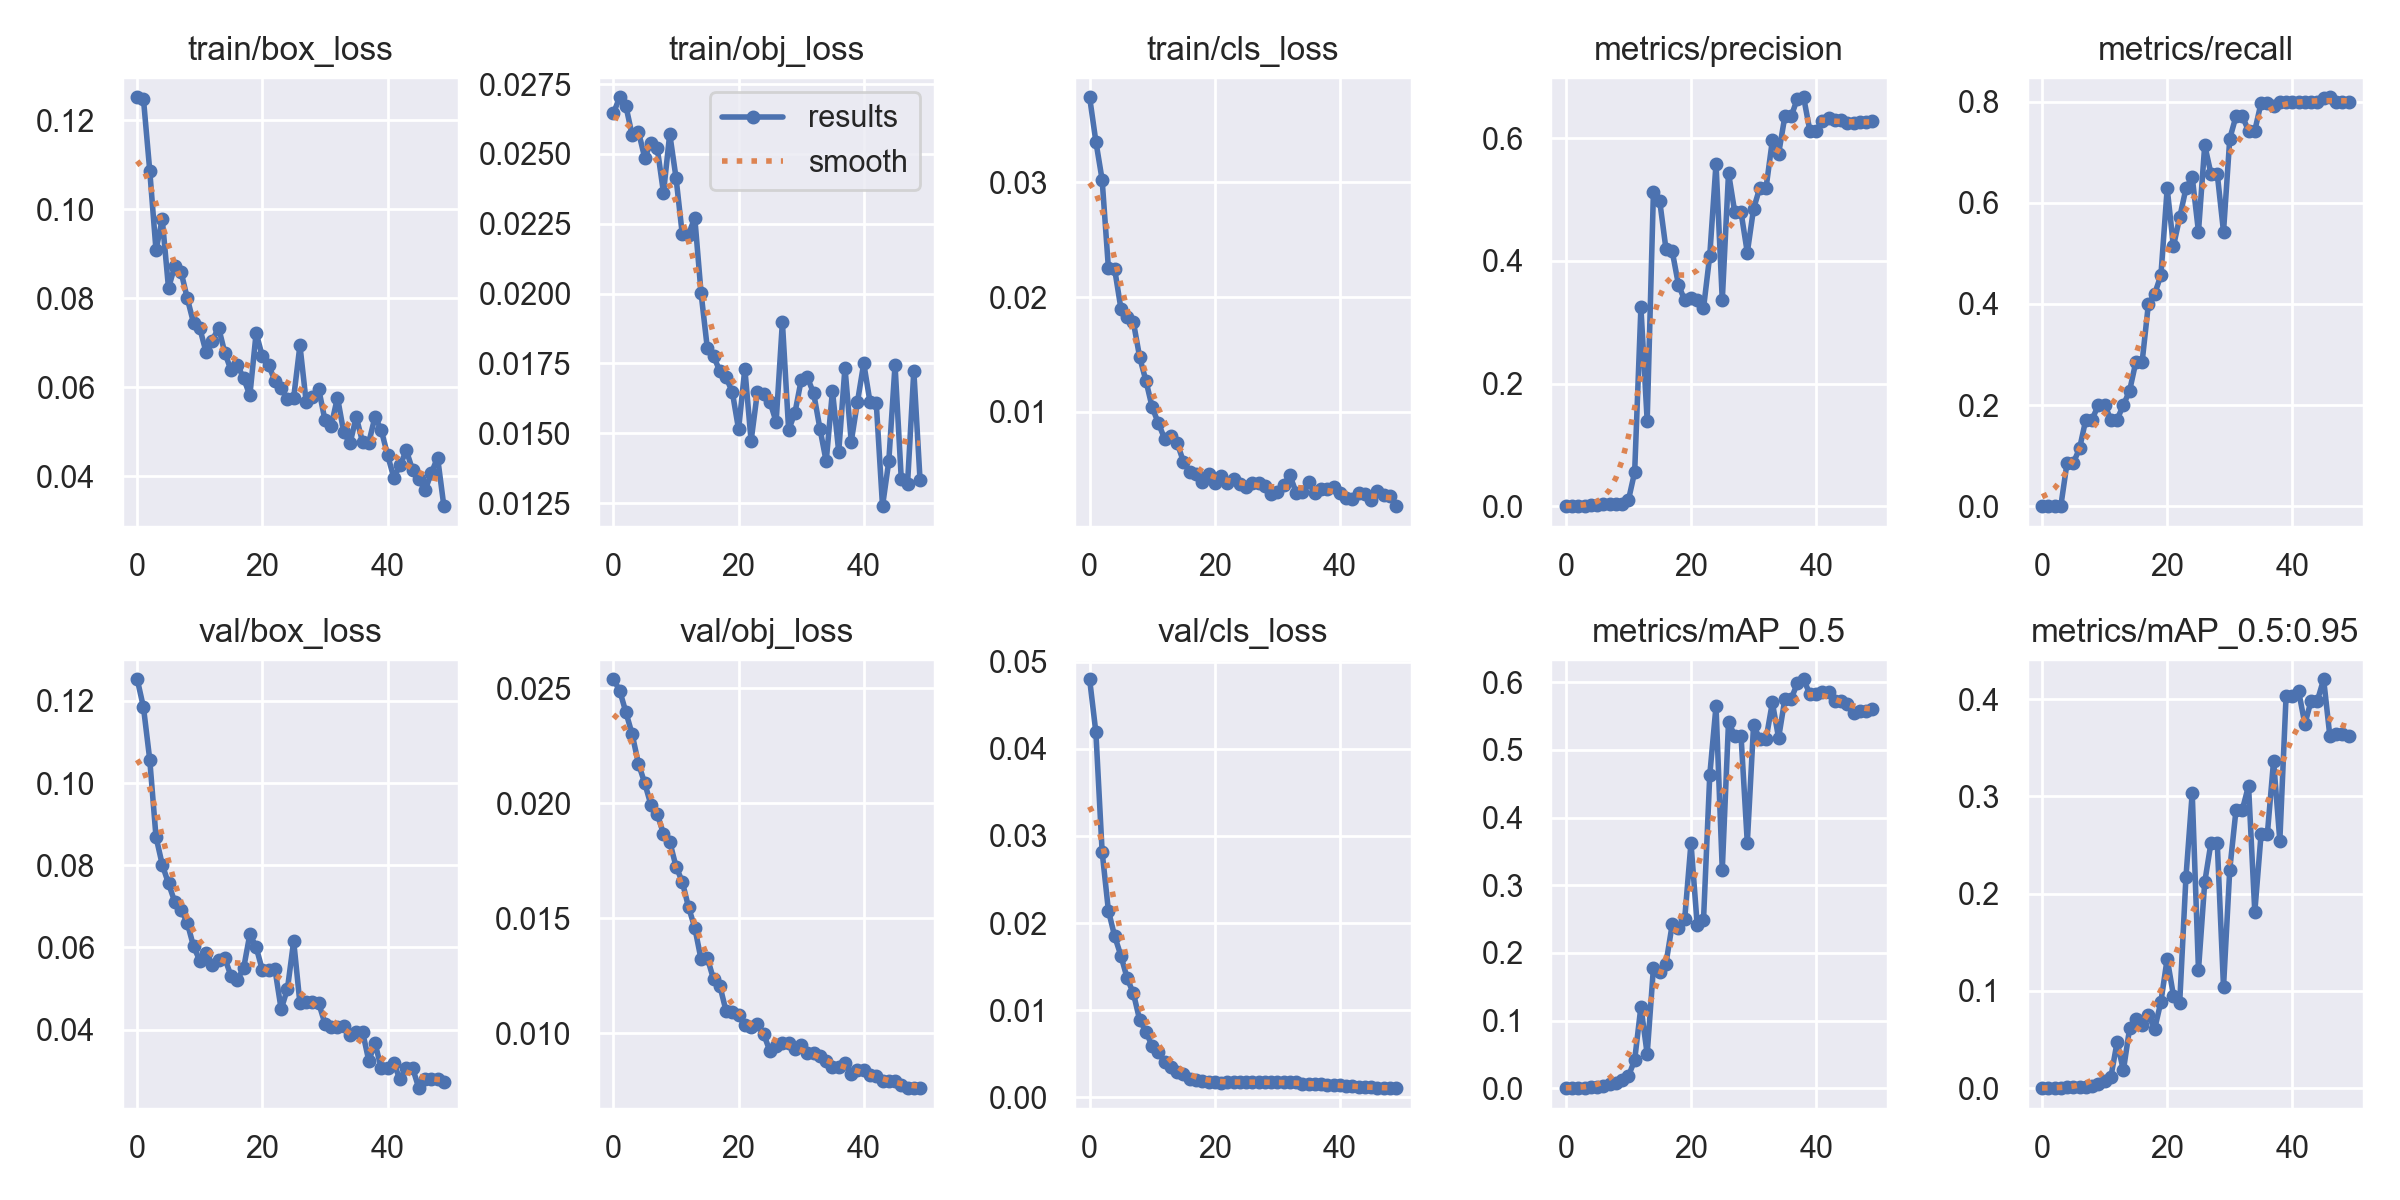

Values plotted in this chart, from the file beside it:
epoch, train/box_loss, train/obj_loss, train/cls_loss, metrics/precision, metrics/recall, metrics/mAP_0.5, metrics/mAP_0.5:0.95, val/box_loss, val/obj_loss, val/cls_loss, x/lr0, x/lr1, x/lr2
0, 0.1252, 0.02645, 0.03742, 0, 0, 0, 0, 0.1253, 0.02538, 0.04797, 0.0982, 0.0002, 0.0002
1, 0.1247, 0.02703, 0.03356, 0, 0, 0, 0, 0.1184, 0.02489, 0.04188, 0.09549, 0.0004901, 0.0004901
2, 0.1087, 0.0267, 0.03023, 0, 0, 0, 0, 0.1057, 0.02395, 0.02818, 0.09277, 0.0007683, 0.0007683
3, 0.09084, 0.02567, 0.02255, 0, 0, 0, 0, 0.08691, 0.02299, 0.02144, 0.09004, 0.001035, 0.001035
4, 0.09777, 0.0258, 0.02244, 0.002717, 0.08571, 0.001803, 0.0008599, 0.08013, 0.02171, 0.01849, 0.08729, 0.001289, 0.001289
5, 0.08229, 0.02486, 0.01901, 0.002317, 0.08571, 0.001979, 0.001017, 0.07555, 0.02087, 0.01626, 0.08453, 0.001532, 0.001532
6, 0.08723, 0.0254, 0.01825, 0.003026, 0.1143, 0.003763, 0.0009962, 0.07108, 0.01992, 0.01366, 0.08176, 0.001762, 0.001762
7, 0.08596, 0.02521, 0.01781, 0.003814, 0.1714, 0.005879, 0.001628, 0.0692, 0.01952, 0.01192, 0.07898, 0.001981, 0.001981
8, 0.08001, 0.02361, 0.01476, 0.003574, 0.1714, 0.00757, 0.002448, 0.06595, 0.01867, 0.008875, 0.07619, 0.002188, 0.002188
9, 0.07446, 0.02571, 0.01271, 0.003633, 0.2, 0.01231, 0.004157, 0.06025, 0.01833, 0.007556, 0.07338, 0.002383, 0.002383
10, 0.07329, 0.02415, 0.0104, 0.009619, 0.2, 0.01758, 0.006996, 0.05679, 0.01724, 0.005856, 0.07057, 0.002566, 0.002566
11, 0.06789, 0.02213, 0.008996, 0.05559, 0.1714, 0.04154, 0.0113, 0.05862, 0.01658, 0.005232, 0.06774, 0.002738, 0.002738
12, 0.07052, 0.02211, 0.007648, 0.324, 0.1714, 0.1206, 0.04749, 0.05573, 0.01547, 0.004019, 0.0649, 0.002897, 0.002897
13, 0.07343, 0.02272, 0.007866, 0.1392, 0.2, 0.05035, 0.01828, 0.05692, 0.01459, 0.003485, 0.06205, 0.003045, 0.003045
14, 0.06775, 0.02003, 0.007294, 0.513, 0.2286, 0.1779, 0.06167, 0.05732, 0.01321, 0.002886, 0.05918, 0.00318, 0.00318
15, 0.06381, 0.01806, 0.00564, 0.4979, 0.2857, 0.1712, 0.07148, 0.05299, 0.01328, 0.002649, 0.0563, 0.003304, 0.003304
16, 0.0651, 0.01776, 0.004775, 0.4196, 0.2857, 0.184, 0.06492, 0.05217, 0.01234, 0.002153, 0.05342, 0.003416, 0.003416
17, 0.06203, 0.01723, 0.004621, 0.4159, 0.4, 0.242, 0.07501, 0.05491, 0.01206, 0.001964, 0.05052, 0.003516, 0.003516
18, 0.05821, 0.017, 0.003936, 0.361, 0.4198, 0.2367, 0.06102, 0.06321, 0.01096, 0.001889, 0.0476, 0.003604, 0.003604
19, 0.07219, 0.01648, 0.004581, 0.3357, 0.4571, 0.2507, 0.08888, 0.06007, 0.0109, 0.001776, 0.04468, 0.00368, 0.00368
20, 0.06696, 0.01514, 0.003848, 0.3387, 0.6286, 0.3623, 0.1332, 0.05445, 0.01077, 0.001761, 0.04174, 0.003745, 0.003745
21, 0.06494, 0.01731, 0.004444, 0.3364, 0.5143, 0.2407, 0.09529, 0.05455, 0.01034, 0.001669, 0.0388, 0.003797, 0.003797
22, 0.06151, 0.01473, 0.003825, 0.3225, 0.5713, 0.2484, 0.08785, 0.05475, 0.01028, 0.001724, 0.03584, 0.003838, 0.003838
23, 0.0598, 0.01646, 0.00417, 0.4088, 0.6286, 0.4625, 0.2172, 0.04496, 0.01039, 0.001771, 0.03287, 0.003867, 0.003867
24, 0.05738, 0.01641, 0.003737, 0.5587, 0.6512, 0.5646, 0.3035, 0.04985, 0.009961, 0.001729, 0.02988, 0.003883, 0.003883
25, 0.05766, 0.01614, 0.003476, 0.3359, 0.5429, 0.3227, 0.1214, 0.06154, 0.009219, 0.001721, 0.02689, 0.003889, 0.003889
26, 0.06944, 0.01541, 0.003793, 0.5434, 0.7143, 0.5415, 0.2117, 0.04637, 0.009417, 0.001729, 0.02388, 0.003882, 0.003882
27, 0.05667, 0.01898, 0.003804, 0.4793, 0.6574, 0.5205, 0.2524, 0.04665, 0.009566, 0.001779, 0.02086, 0.003863, 0.003863
28, 0.0579, 0.01512, 0.00351, 0.4793, 0.6574, 0.5205, 0.2524, 0.04665, 0.009566, 0.001779, 0.01783, 0.003832, 0.003832
29, 0.05963, 0.01573, 0.002892, 0.4136, 0.5429, 0.3626, 0.1041, 0.04643, 0.009327, 0.001737, 0.01479, 0.00379, 0.00379
30, 0.05263, 0.0169, 0.00299, 0.4851, 0.727, 0.5363, 0.2248, 0.04143, 0.00948, 0.001708, 0.01174, 0.003735, 0.003735
31, 0.05143, 0.017, 0.00365, 0.5194, 0.7714, 0.516, 0.2862, 0.04051, 0.009133, 0.00172, 0.008669, 0.003669, 0.003669
32, 0.05772, 0.01643, 0.004482, 0.5194, 0.7714, 0.516, 0.2862, 0.04051, 0.009133, 0.00172, 0.005591, 0.003591, 0.003591
33, 0.0499, 0.01517, 0.002979, 0.5965, 0.7429, 0.5701, 0.3109, 0.04099, 0.008997, 0.001715, 0.003466, 0.003466, 0.003466
34, 0.04739, 0.01399, 0.00306, 0.5747, 0.7429, 0.5177, 0.1812, 0.03872, 0.008767, 0.001567, 0.003466, 0.003466, 0.003466
35, 0.05336, 0.01653, 0.00389, 0.6356, 0.7975, 0.5751, 0.2609, 0.03951, 0.008515, 0.001552, 0.003268, 0.003268, 0.003268
36, 0.04775, 0.01434, 0.002896, 0.6356, 0.7975, 0.5751, 0.2609, 0.03951, 0.008515, 0.001552, 0.00307, 0.00307, 0.00307
37, 0.04757, 0.01735, 0.003285, 0.6645, 0.7925, 0.5985, 0.3366, 0.03242, 0.008696, 0.001498, 0.002872, 0.002872, 0.002872
38, 0.05342, 0.0147, 0.003298, 0.6669, 0.8, 0.6044, 0.2545, 0.03668, 0.0082, 0.001443, 0.002674, 0.002674, 0.002674
39, 0.0504, 0.01613, 0.003502, 0.6122, 0.8, 0.5823, 0.4036, 0.03054, 0.008394, 0.001375, 0.002476, 0.002476, 0.002476
40, 0.04481, 0.01751, 0.002944, 0.6122, 0.8, 0.5823, 0.4036, 0.03054, 0.008394, 0.001375, 0.002278, 0.002278, 0.002278
41, 0.03975, 0.01612, 0.002474, 0.6287, 0.8, 0.5855, 0.4084, 0.03175, 0.008162, 0.001331, 0.00208, 0.00208, 0.00208
42, 0.04247, 0.01608, 0.002422, 0.6329, 0.8, 0.5853, 0.3744, 0.02786, 0.008134, 0.001273, 0.001882, 0.001882, 0.001882
43, 0.04585, 0.01239, 0.002977, 0.629, 0.8, 0.5726, 0.3985, 0.03064, 0.00791, 0.001192, 0.001684, 0.001684, 0.001684
44, 0.04141, 0.01399, 0.002826, 0.629, 0.8, 0.5726, 0.3985, 0.03064, 0.00791, 0.001192, 0.001486, 0.001486, 0.001486
45, 0.0394, 0.01745, 0.00236, 0.6243, 0.8074, 0.5683, 0.4205, 0.02574, 0.007904, 0.00114, 0.001288, 0.001288, 0.001288
46, 0.03689, 0.01335, 0.003121, 0.6248, 0.8089, 0.554, 0.3617, 0.02793, 0.007719, 0.001094, 0.00109, 0.00109, 0.00109
47, 0.04081, 0.0132, 0.002759, 0.6261, 0.8, 0.5576, 0.3644, 0.02785, 0.007631, 0.00106, 0.000892, 0.000892, 0.000892
48, 0.04421, 0.01724, 0.00265, 0.6261, 0.8, 0.5576, 0.3644, 0.02785, 0.007631, 0.00106, 0.000694, 0.000694, 0.000694
49, 0.03332, 0.01332, 0.001789, 0.628, 0.8, 0.5601, 0.3623, 0.02721, 0.007602, 0.001055, 0.000496, 0.000496, 0.000496
